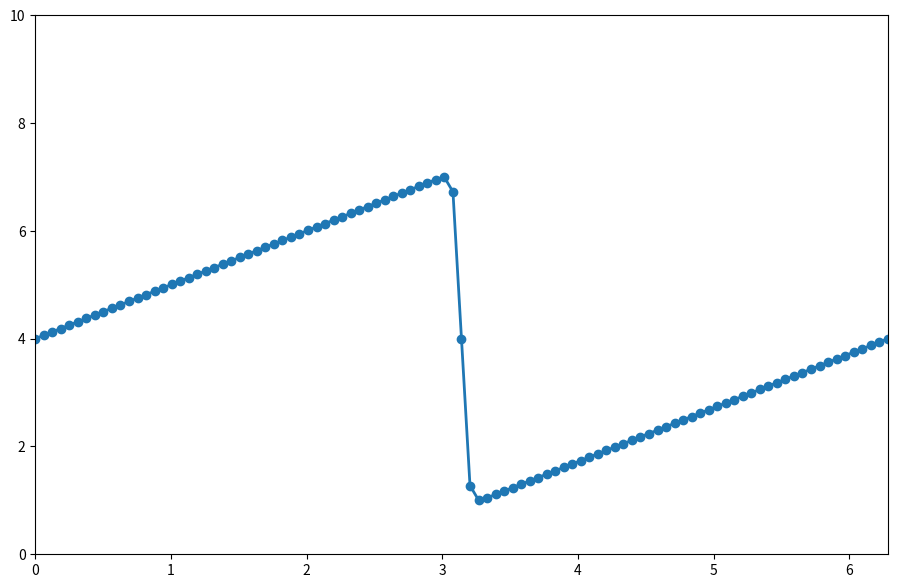

Python code for this plot:
import numpy as np       
import matplotlib.pyplot as plt
import sympy as sp  
from sympy import init_printing 

x, nu, t = sp.symbols('x nu t')
phi = (sp.exp(-(x - 4 * t)**2 / (4 * nu * (t + 1))) +
       sp.exp(-(x - 4 * t - 2 * sp.pi)**2 / (4 * nu * (t + 1))))
phiprime = phi.diff(x)  

from sympy.utilities.lambdify import lambdify
u = -2 * nu * (phiprime / phi) + 4
ufunc = lambdify((t, x, nu), u)

###variable declarations
nx = 101
nt = 100
dx = 2 * np.pi / (nx - 1)
nu = .07
dt = dx * nu

x = np.linspace(0, 2 * np.pi, nx)
un = np.empty(nx)
t = 0


u = np.asarray([ufunc(t, x0, nu) for x0 in x])

plt.figure(figsize=(11, 7), dpi=100)
plt.plot(x, u, marker='o', lw=2)
plt.xlim([0, 2 * np.pi])
plt.ylim([0, 10]);

for n in range(nt):
    un = u.copy()
    for i in range(1, nx-1):
        u[i] = un[i] - un[i] * dt / dx *(un[i] - un[i-1]) + nu * dt / dx**2 *\
                (un[i+1] - 2 * un[i] + un[i-1])
    u[0] = un[0] - un[0] * dt / dx * (un[0] - un[-2]) + nu * dt / dx**2 *\
                (un[1] - 2 * un[0] + un[-2])
    u[-1] = u[0]
        
u_analytical = np.asarray([ufunc(nt * dt, xi, nu) for xi in x])
